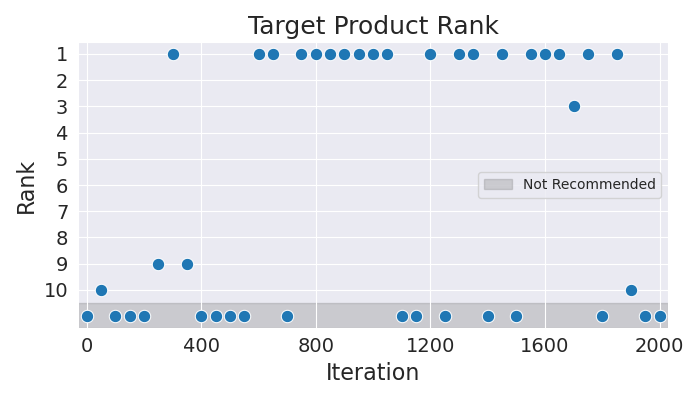

Data behind this chart, as committed beside it:
Iteration, Rank
0, 11
50, 10
100, 11
150, 11
200, 11
250, 9
300, 1
350, 9
400, 11
450, 11
500, 11
550, 11
600, 1
650, 1
700, 11
750, 1
800, 1
850, 1
900, 1
950, 1
1000, 1
1050, 1
1100, 11
1150, 11
1200, 1
1250, 11
1300, 1
1350, 1
1400, 11
1450, 1
1500, 11
1550, 1
1600, 1
1650, 1
1700, 3
1750, 1
1800, 11
1850, 1
1900, 10
1950, 11
2000, 11
